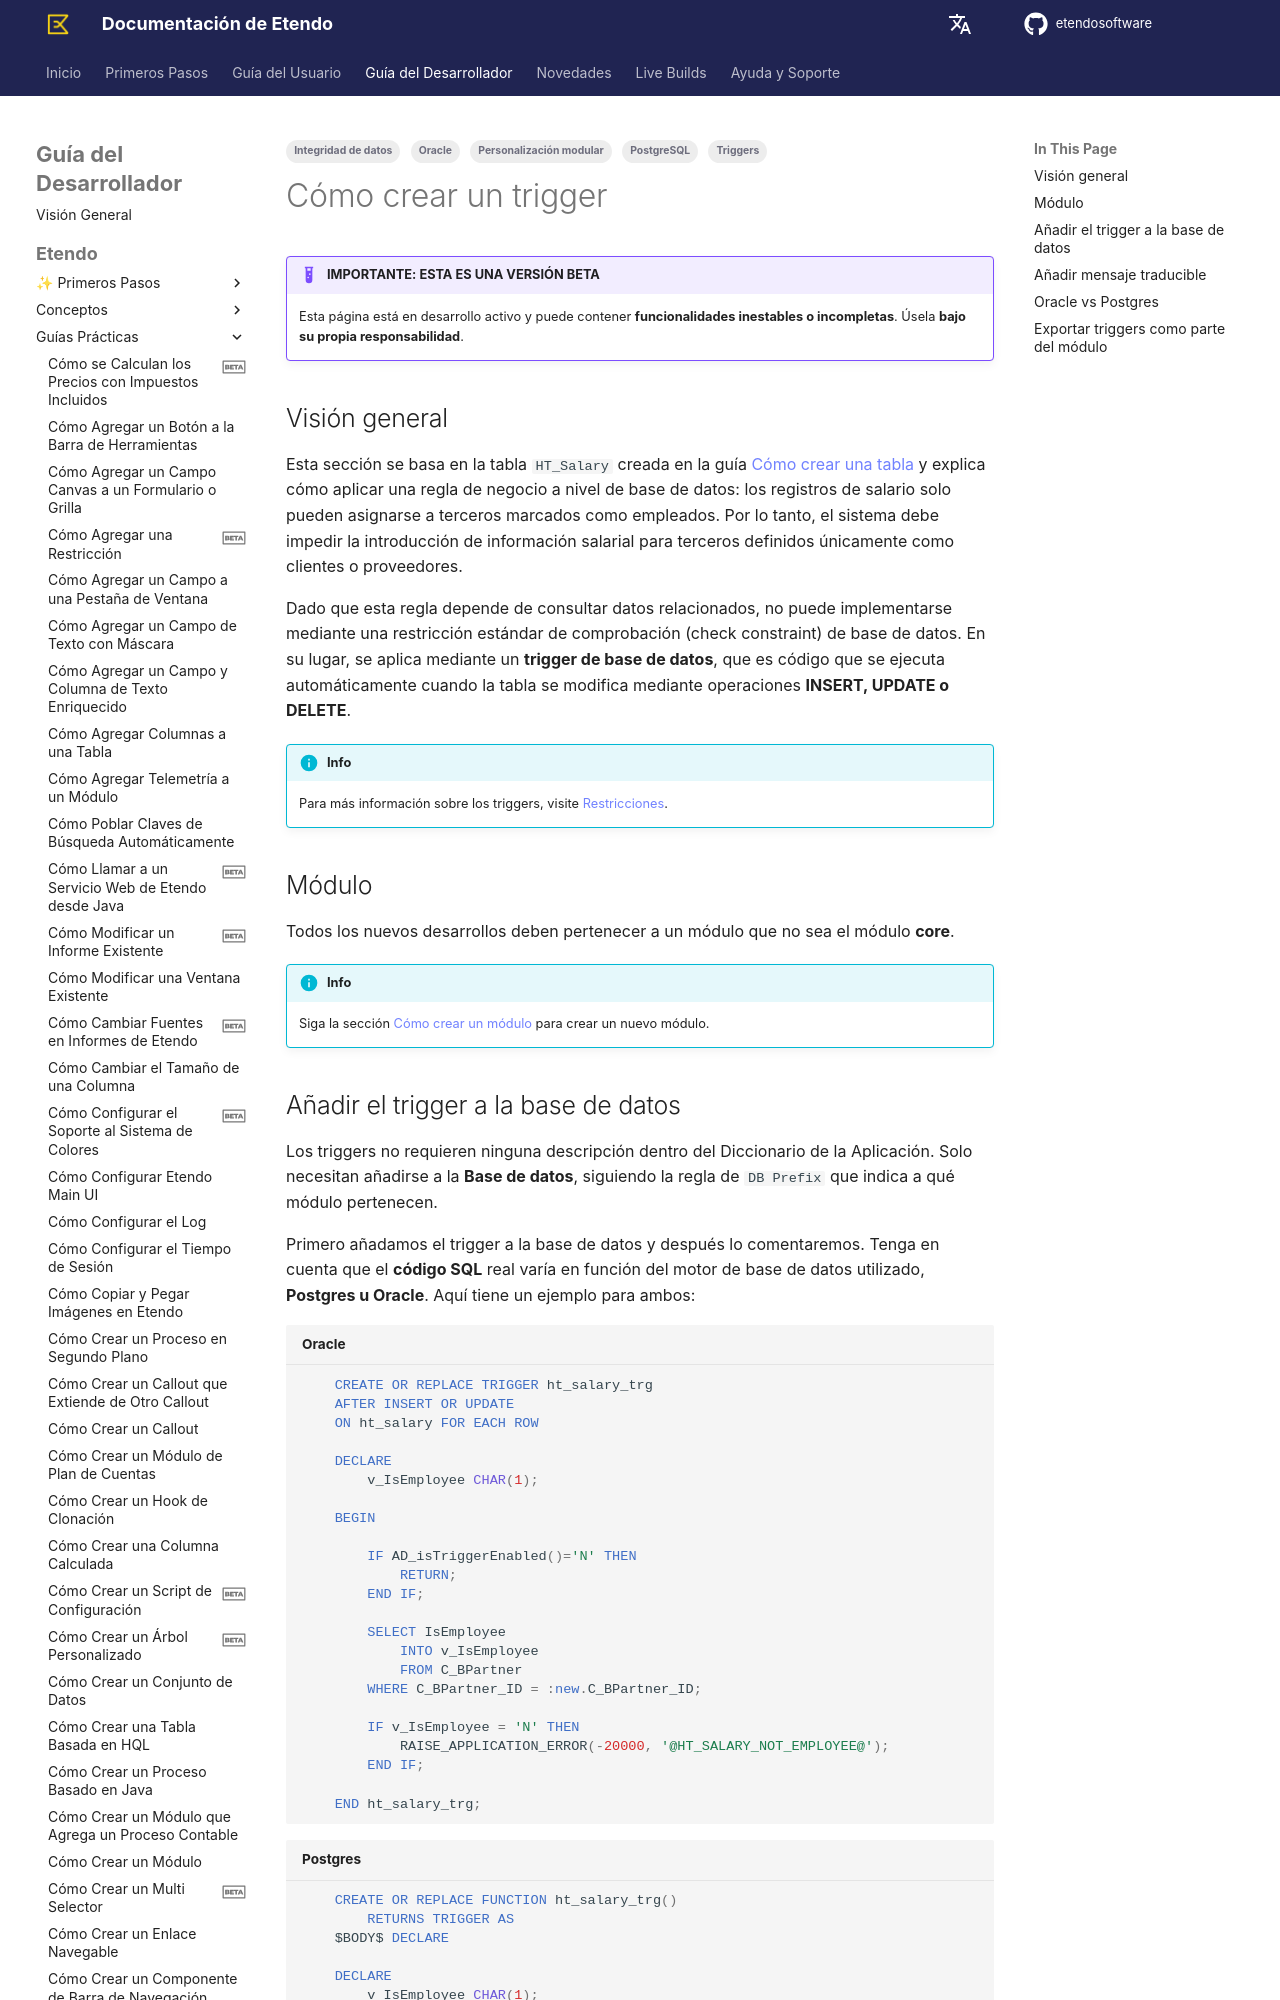

repository: etendosoftware/docs · page: es/developer-guide/etendo-classic/how-to-guides/how-to-create-a-trigger/index.html · generator: mkdocs

---
title: Cómo crear un trigger
tags: 
    - Integridad de datos
    - Triggers
    - Personalización modular
    - PostgreSQL 
    - Oracle
status: beta
---

# Cómo crear un trigger { #how-to-create-a-trigger }

!!! example "IMPORTANTE: ESTA ES UNA VERSIÓN BETA"
    Esta página está en desarrollo activo y puede contener **funcionalidades inestables o incompletas**. Úsela **bajo su propia responsabilidad**.

## Visión general { #overview }

Esta sección se basa en la tabla `HT_Salary` creada en la guía [Cómo crear una tabla](../how-to-guides/how-to-create-a-table.md) y explica cómo aplicar una regla de negocio a nivel de base de datos: los registros de salario solo pueden asignarse a terceros marcados como empleados. Por lo tanto, el sistema debe impedir la introducción de información salarial para terceros definidos únicamente como clientes o proveedores.

Dado que esta regla depende de consultar datos relacionados, no puede implementarse mediante una restricción estándar de comprobación (check constraint) de base de datos. En su lugar, se aplica mediante un **trigger de base de datos**, que es código que se ejecuta automáticamente cuando la tabla se modifica mediante operaciones **INSERT, UPDATE o DELETE**.

!!!info
    Para más información sobre los triggers, visite [Restricciones](../concepts/constraints.md).

## Módulo { #module }

Todos los nuevos desarrollos deben pertenecer a un módulo que no sea el módulo **core**.

!!!info
    Siga la sección [Cómo crear un módulo](../how-to-guides/how-to-create-a-module.md) para crear un nuevo módulo.
